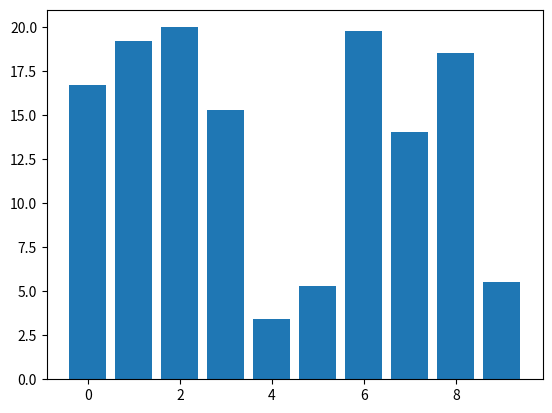

This chart was generated by the following Python code:
import numpy as np
import matplotlib.pyplot as plt

class DraggableRectangle:
    def __init__(self, rect):
        self.rect = rect
        self.press = None

    def connect(self):
        'connect to all the events we need'
        self.cidpress = self.rect.figure.canvas.mpl_connect(
            'button_press_event', self.on_press)
        self.cidrelease = self.rect.figure.canvas.mpl_connect(
            'button_release_event', self.on_release)
        self.cidmotion = self.rect.figure.canvas.mpl_connect(
            'motion_notify_event', self.on_motion)

    def on_press(self, event):
        'on button press we will see if the mouse is over us and store some data'
        if event.inaxes != self.rect.axes: return

        contains, attrd = self.rect.contains(event)
        if not contains: return
        print('event contains', self.rect.xy)
        x0, y0 = self.rect.xy
        self.press = x0, y0, event.xdata, event.ydata

    def on_motion(self, event):
        'on motion we will move the rect if the mouse is over us'
        if self.press is None: return
        if event.inaxes != self.rect.axes: return
        x0, y0, xpress, ypress = self.press
        dx = event.xdata - xpress
        dy = event.ydata - ypress
        #print('x0=%f, xpress=%f, event.xdata=%f, dx=%f, x0+dx=%f' %
        #      (x0, xpress, event.xdata, dx, x0+dx))
        self.rect.set_x(x0+dx)
        self.rect.set_y(y0+dy)

        self.rect.figure.canvas.draw()


    def on_release(self, event):
        'on release we reset the press data'
        self.press = None
        self.rect.figure.canvas.draw()

    def disconnect(self):
        'disconnect all the stored connection ids'
        self.rect.figure.canvas.mpl_disconnect(self.cidpress)
        self.rect.figure.canvas.mpl_disconnect(self.cidrelease)
        self.rect.figure.canvas.mpl_disconnect(self.cidmotion)

fig = plt.figure()
ax = fig.add_subplot(111)
rects = ax.bar(range(10), 20*np.random.rand(10))
drs = []
for rect in rects:
    dr = DraggableRectangle(rect)
    dr.connect()
    drs.append(dr)

plt.show()
